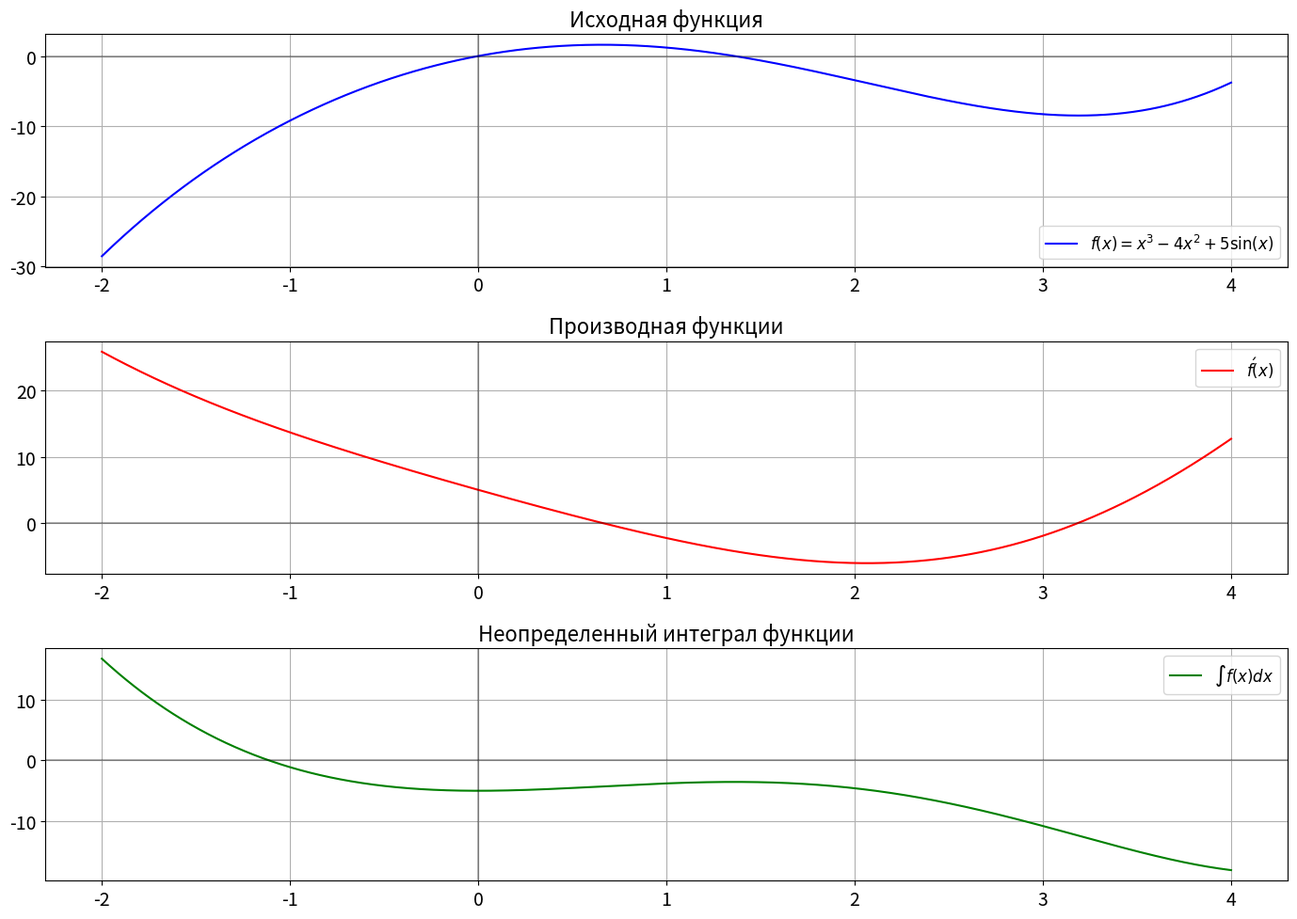
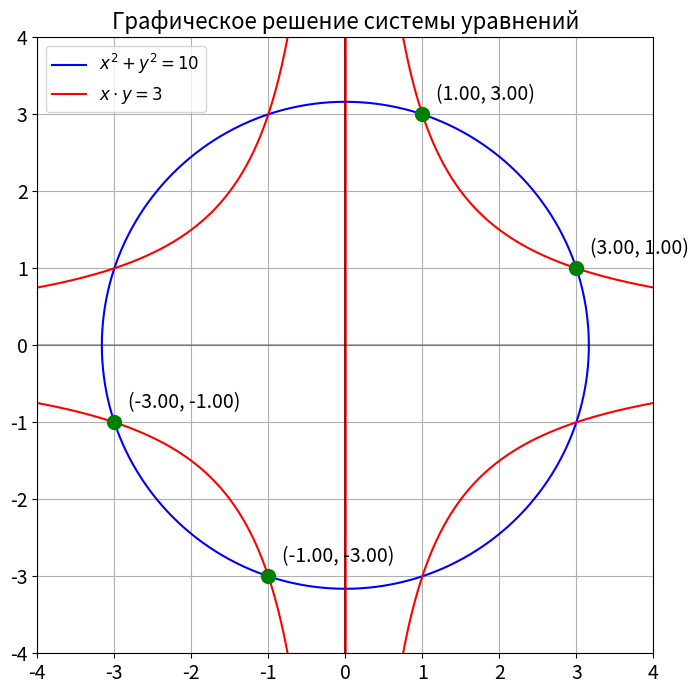

Generate these figures, in order, with matplotlib:
"""
Выберите произвольную дифференцируемую и интегрируемую
функцию одной переменной. С помощью модуля symPy найдите и
отобразите ее производную и интеграл в аналитическом и
графическом виде. Напишите код для решения произвольного
нелинейного урванения и системы нелинейных уравнений.
"""
import sympy as sp
import numpy as np
import matplotlib.pyplot as plt
from sympy.plotting import plot
from matplotlib import rcParams

# Улучшаем отображение графиков
rcParams['figure.figsize'] = 12, 8
rcParams['font.size'] = 14

# Определяем символьную переменную
x = sp.Symbol('x')

# Выберем функцию: f(x) = x^3 - 4*x^2 + 5*sin(x)
f = x**3 - 4*x**2 + 5*sp.sin(x)

# 1. ДИФФЕРЕНЦИРОВАНИЕ
# Найдем производную функции
f_prime = sp.diff(f, x)

# 2. ИНТЕГРИРОВАНИЕ
# Найдем неопределенный интеграл
f_integral = sp.integrate(f, x)

# 3. ВЫВОД РЕЗУЛЬТАТОВ В АНАЛИТИЧЕСКОМ ВИДЕ
print("Исходная функция f(x):")
print(sp.pretty(f))
print("\nПроизводная функции f'(x):")
print(sp.pretty(f_prime))
print("\nНеопределенный интеграл функции:")
print(sp.pretty(f_integral))

# 4. ГРАФИЧЕСКОЕ ПРЕДСТАВЛЕНИЕ
# Преобразуем функции в численные функции для построения графиков
f_lambda = sp.lambdify(x, f, "numpy")
f_prime_lambda = sp.lambdify(x, f_prime, "numpy")
f_integral_lambda = sp.lambdify(x, f_integral, "numpy")

# Создаем массив значений x
x_vals = np.linspace(-2, 4, 1000)

# Вычисляем значения функций
f_vals = f_lambda(x_vals)
f_prime_vals = f_prime_lambda(x_vals)
f_integral_vals = f_integral_lambda(x_vals)

# Построение графиков
plt.figure(figsize=(14, 10))

# График функции
plt.subplot(3, 1, 1)
plt.plot(x_vals, f_vals, 'b-', label=r'$f(x) = x^3 - 4x^2 + 5\sin(x)$')
plt.grid(True)
plt.legend(fontsize=12)
plt.title('Исходная функция', fontsize=16)
plt.axhline(y=0, color='k', linestyle='-', alpha=0.3)
plt.axvline(x=0, color='k', linestyle='-', alpha=0.3)

# График производной
plt.subplot(3, 1, 2)
plt.plot(x_vals, f_prime_vals, 'r-', label=r'$f\'(x)$')
plt.grid(True)
plt.legend(fontsize=12)
plt.title('Производная функции', fontsize=16)
plt.axhline(y=0, color='k', linestyle='-', alpha=0.3)
plt.axvline(x=0, color='k', linestyle='-', alpha=0.3)

# График интеграла
plt.subplot(3, 1, 3)
plt.plot(x_vals, f_integral_vals, 'g-', label=r'$\int f(x) dx$')
plt.grid(True)
plt.legend(fontsize=12)
plt.title('Неопределенный интеграл функции', fontsize=16)
plt.axhline(y=0, color='k', linestyle='-', alpha=0.3)
plt.axvline(x=0, color='k', linestyle='-', alpha=0.3)

plt.tight_layout()
plt.savefig('function_analysis.png')
plt.show()

# 5. РЕШЕНИЕ НЕЛИНЕЙНОГО УРАВНЕНИЯ
print("\n\nРЕШЕНИЕ НЕЛИНЕЙНОГО УРАВНЕНИЯ")
print("===============================")

# Определим нелинейное уравнение: x^3 - 6*x^2 + 11*x - 6 = 0
eq = x**3 - 6*x**2 + 11*x - 6

print(f"Уравнение: {eq} = 0")

# Решаем уравнение
solutions = sp.solve(eq, x)
print("\nРешения:")
for i, sol in enumerate(solutions):
    print(f"x_{i+1} = {sol}")

# Проверка решений
print("\nПроверка решений:")
for i, sol in enumerate(solutions):
    result = eq.subs(x, sol)
    print(f"Подставляем x_{i+1} = {sol} в уравнение: {result}")

# 6. РЕШЕНИЕ СИСТЕМЫ НЕЛИНЕЙНЫХ УРАВНЕНИЙ
print("\n\nРЕШЕНИЕ СИСТЕМЫ НЕЛИНЕЙНЫХ УРАВНЕНИЙ")
print("=====================================")

# Определим вторую символьную переменную
y = sp.Symbol('y')

# Определим систему уравнений:
# 1. x^2 + y^2 = 10
# 2. x*y = 3
eq1 = x**2 + y**2 - 10
eq2 = x*y - 3

print("Система уравнений:")
print(f"1. {eq1} = 0  (x^2 + y^2 = 10)")
print(f"2. {eq2} = 0  (x*y = 3)")

# Решаем систему уравнений
system_solutions = sp.solve((eq1, eq2), (x, y))
print("\nРешения системы:")
for i, sol in enumerate(system_solutions):
    print(f"Решение {i+1}: x = {sol[0]}, y = {sol[1]}")

# Проверка решений
print("\nПроверка решений системы:")
for i, sol in enumerate(system_solutions):
    result1 = eq1.subs([(x, sol[0]), (y, sol[1])])
    result2 = eq2.subs([(x, sol[0]), (y, sol[1])])
    print(f"Решение {i+1}: x = {sol[0]}, y = {sol[1]}")
    print(f"Подставляем в первое уравнение: {result1}")
    print(f"Подставляем во второе уравнение: {result2}")
    print()

# Визуализация системы уравнений
plt.figure(figsize=(10, 8))
plt.title('Графическое решение системы уравнений', fontsize=16)

# Построение окружности x^2 + y^2 = 10
theta = np.linspace(0, 2*np.pi, 1000)
circle_x = np.sqrt(10) * np.cos(theta)
circle_y = np.sqrt(10) * np.sin(theta)
plt.plot(circle_x, circle_y, 'b-', label=r'$x^2 + y^2 = 10$')

# Построение гиперболы x*y = 3
xy_vals = np.linspace(-5, 5, 1000)
hyperbola_y1 = 3 / xy_vals
hyperbola_y2 = -3 / xy_vals  # отрицательная ветвь
plt.plot(xy_vals, hyperbola_y1, 'r-', label=r'$x \cdot y = 3$')
plt.plot(-xy_vals, hyperbola_y1, 'r-')

# Отметим точки пересечения
for sol in system_solutions:
    plt.plot(float(sol[0]), float(sol[1]), 'go', markersize=10)
    plt.annotate(f'({float(sol[0]):.2f}, {float(sol[1]):.2f})',
                 (float(sol[0]), float(sol[1])),
                 xytext=(10, 10),
                 textcoords='offset points')

plt.grid(True)
plt.axhline(y=0, color='k', linestyle='-', alpha=0.3)
plt.axvline(x=0, color='k', linestyle='-', alpha=0.3)
plt.xlim(-4, 4)
plt.ylim(-4, 4)
plt.legend(fontsize=12)
plt.gca().set_aspect('equal')
plt.savefig('system_solution.png')
plt.show()
